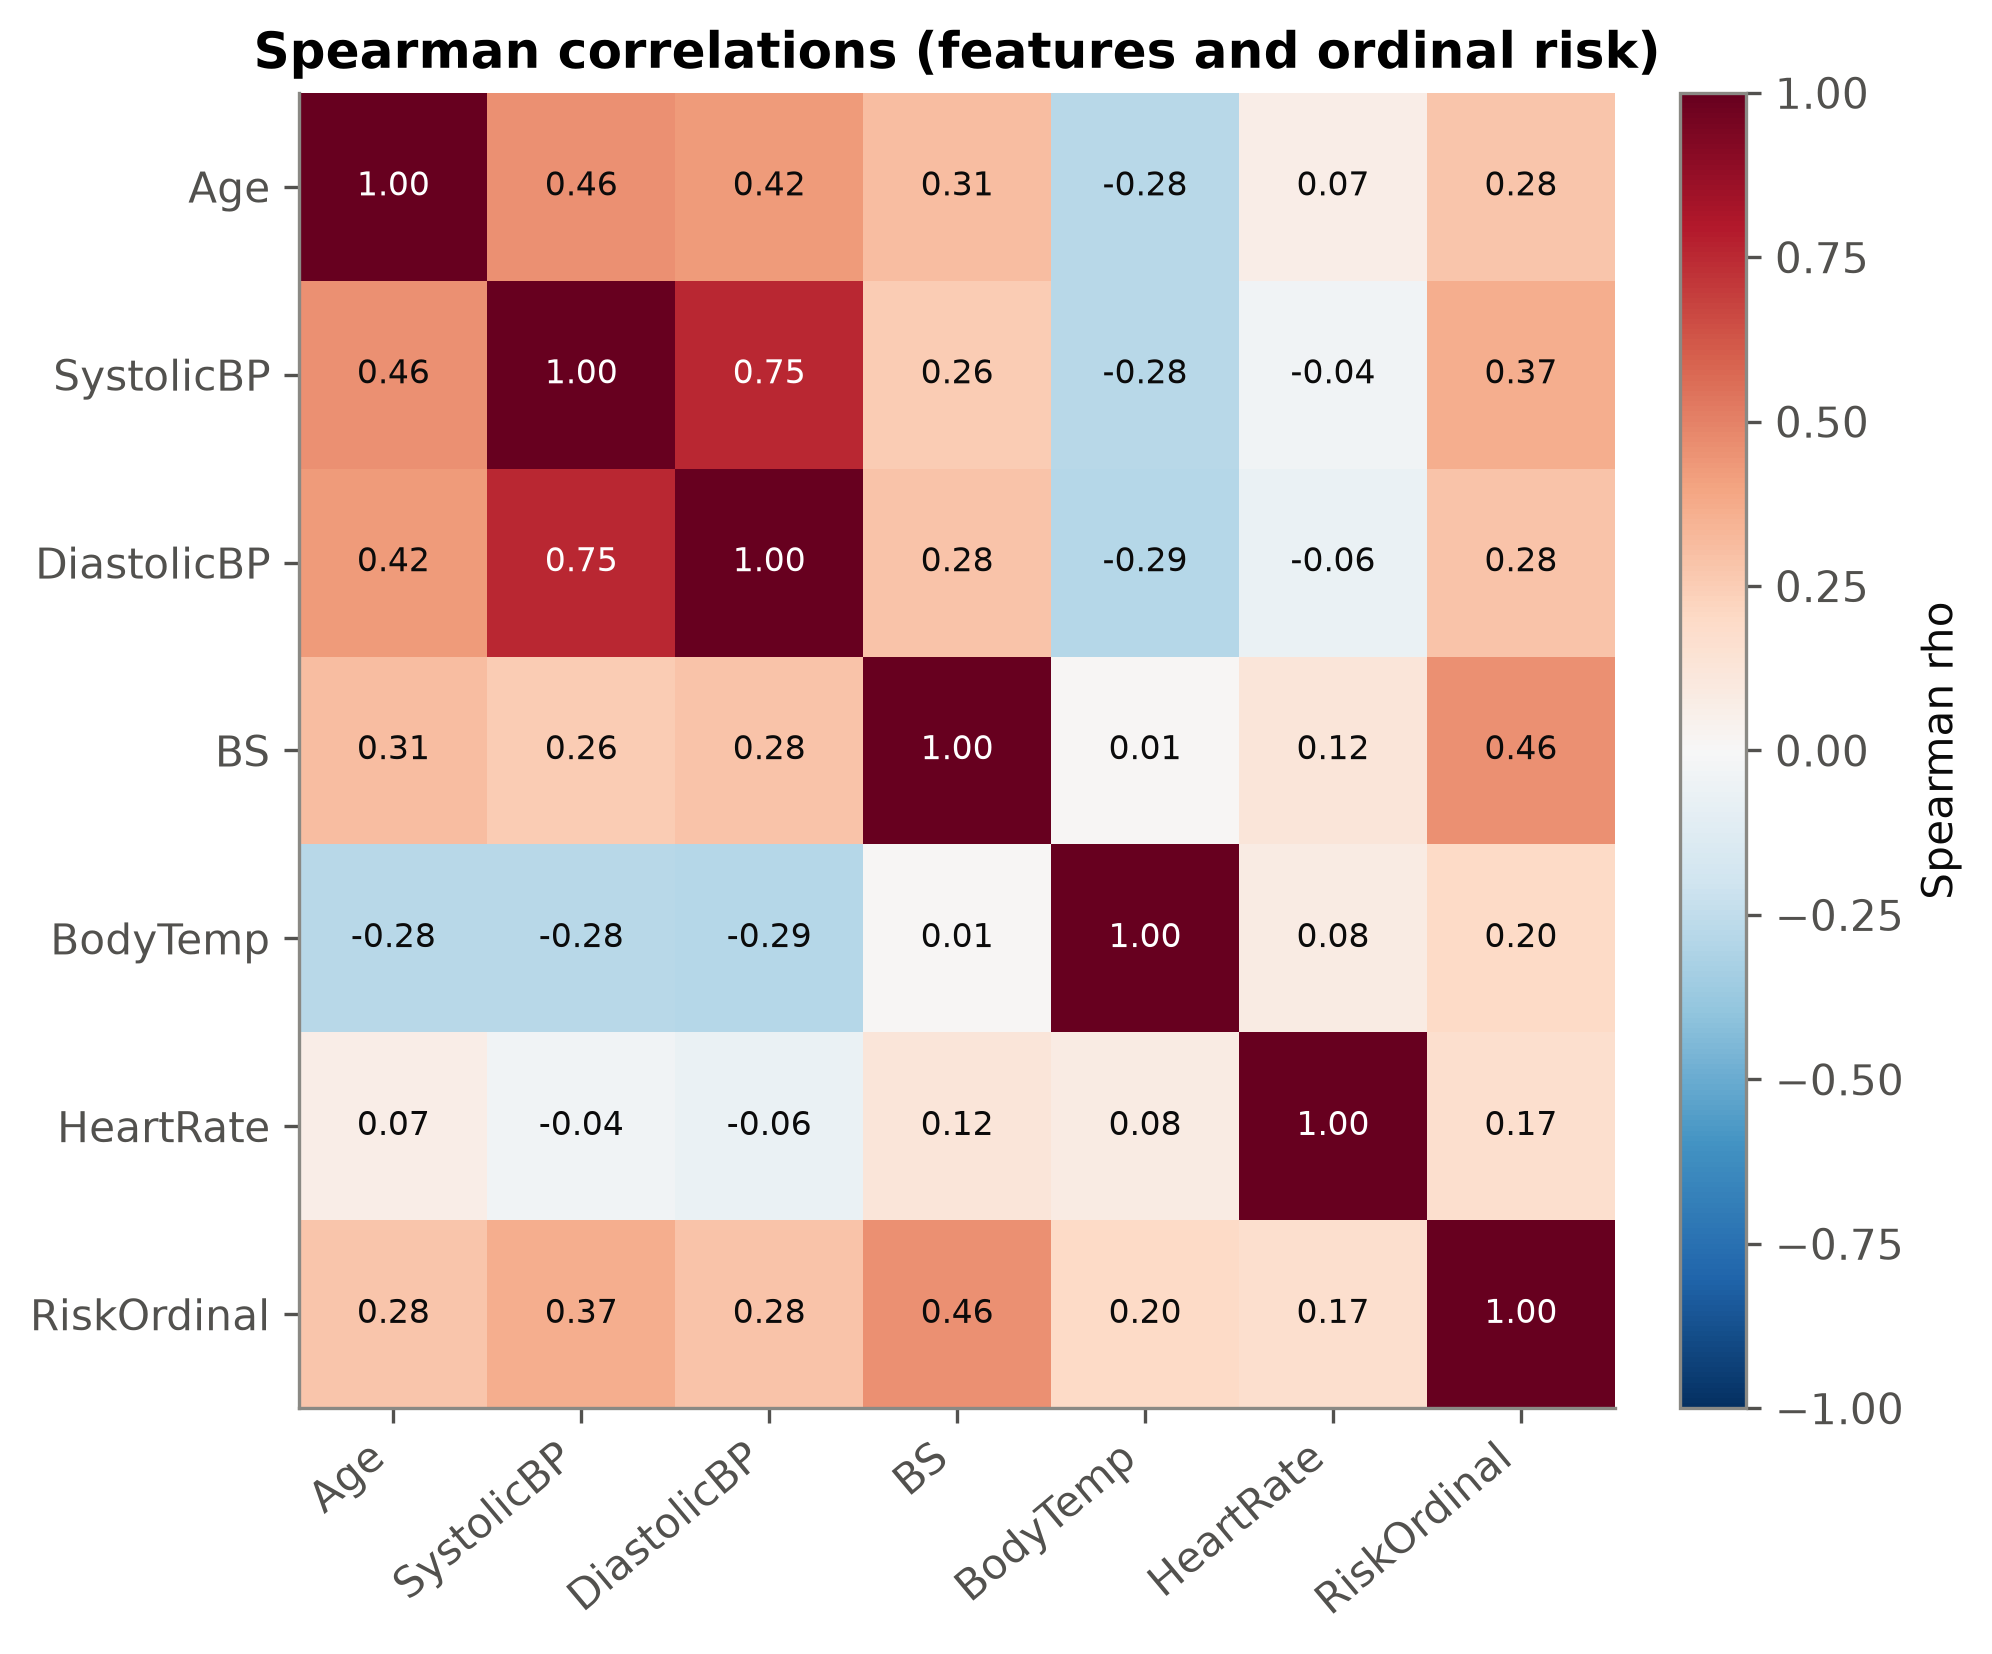

The file beside this chart, header and first rows:
, Age, SystolicBP, DiastolicBP, BS, BodyTemp, HeartRate, RiskOrdinal
Age, 1.0, 0.459, 0.4234, 0.3082, -0.2797, 0.06681, 0.2776
SystolicBP, 0.459, 1.0, 0.7504, 0.2568, -0.2777, -0.03633, 0.3664
DiastolicBP, 0.4234, 0.7504, 1.0, 0.2827, -0.2876, -0.06321, 0.2826
BS, 0.3082, 0.2568, 0.2827, 1.0, 0.01339, 0.1198, 0.4576
BodyTemp, -0.2797, -0.2777, -0.2876, 0.01339, 1.0, 0.08314, 0.203
HeartRate, 0.06681, -0.03633, -0.06321, 0.1198, 0.08314, 1.0, 0.1693
RiskOrdinal, 0.2776, 0.3664, 0.2826, 0.4576, 0.203, 0.1693, 1.0
